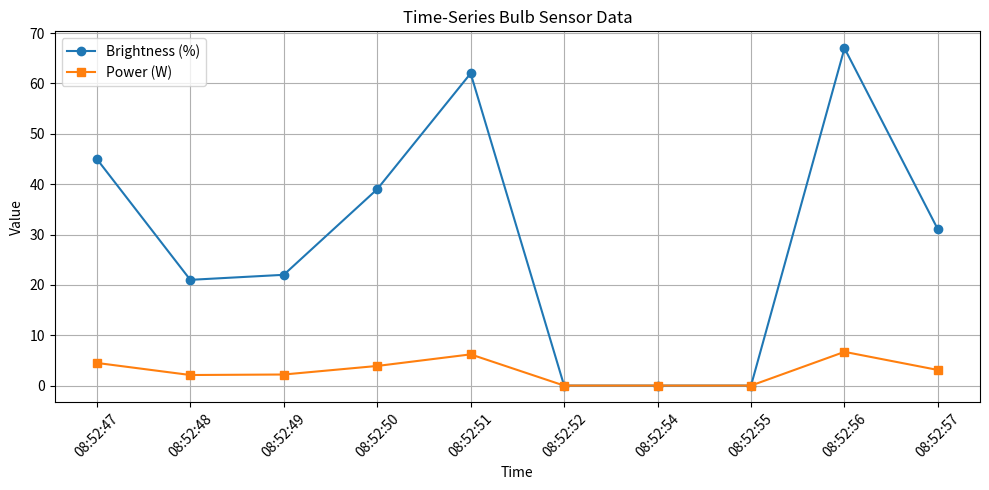

Generate this figure with matplotlib:
import time
import random
import datetime
import pandas as pd
import matplotlib.pyplot as plt

def simulate_bulb_reading():
    timestamp = datetime.datetime.now().strftime("%H:%M:%S")
    state = "ON" if random.random() > 0.4 else "OFF"
    brightness = random.randint(20, 100) if state == "ON" else 0
    power = round(brightness * 0.1, 2) if state == "ON" else 0.0
    return {
        "timestamp": timestamp,
        "state": state,
        "brightness": brightness,
        "power": power
    }

log = []
for _ in range(10):
    log.append(simulate_bulb_reading())
    time.sleep(1)

df = pd.DataFrame(log)

plt.figure(figsize=(10, 5))
plt.plot(df["timestamp"], df["brightness"], label="Brightness (%)", marker='o')
plt.plot(df["timestamp"], df["power"], label="Power (W)", marker='s')
plt.xticks(rotation=45)
plt.title("Time-Series Bulb Sensor Data")
plt.xlabel("Time")
plt.ylabel("Value")
plt.legend()
plt.tight_layout()
plt.grid(True)
plt.show()
